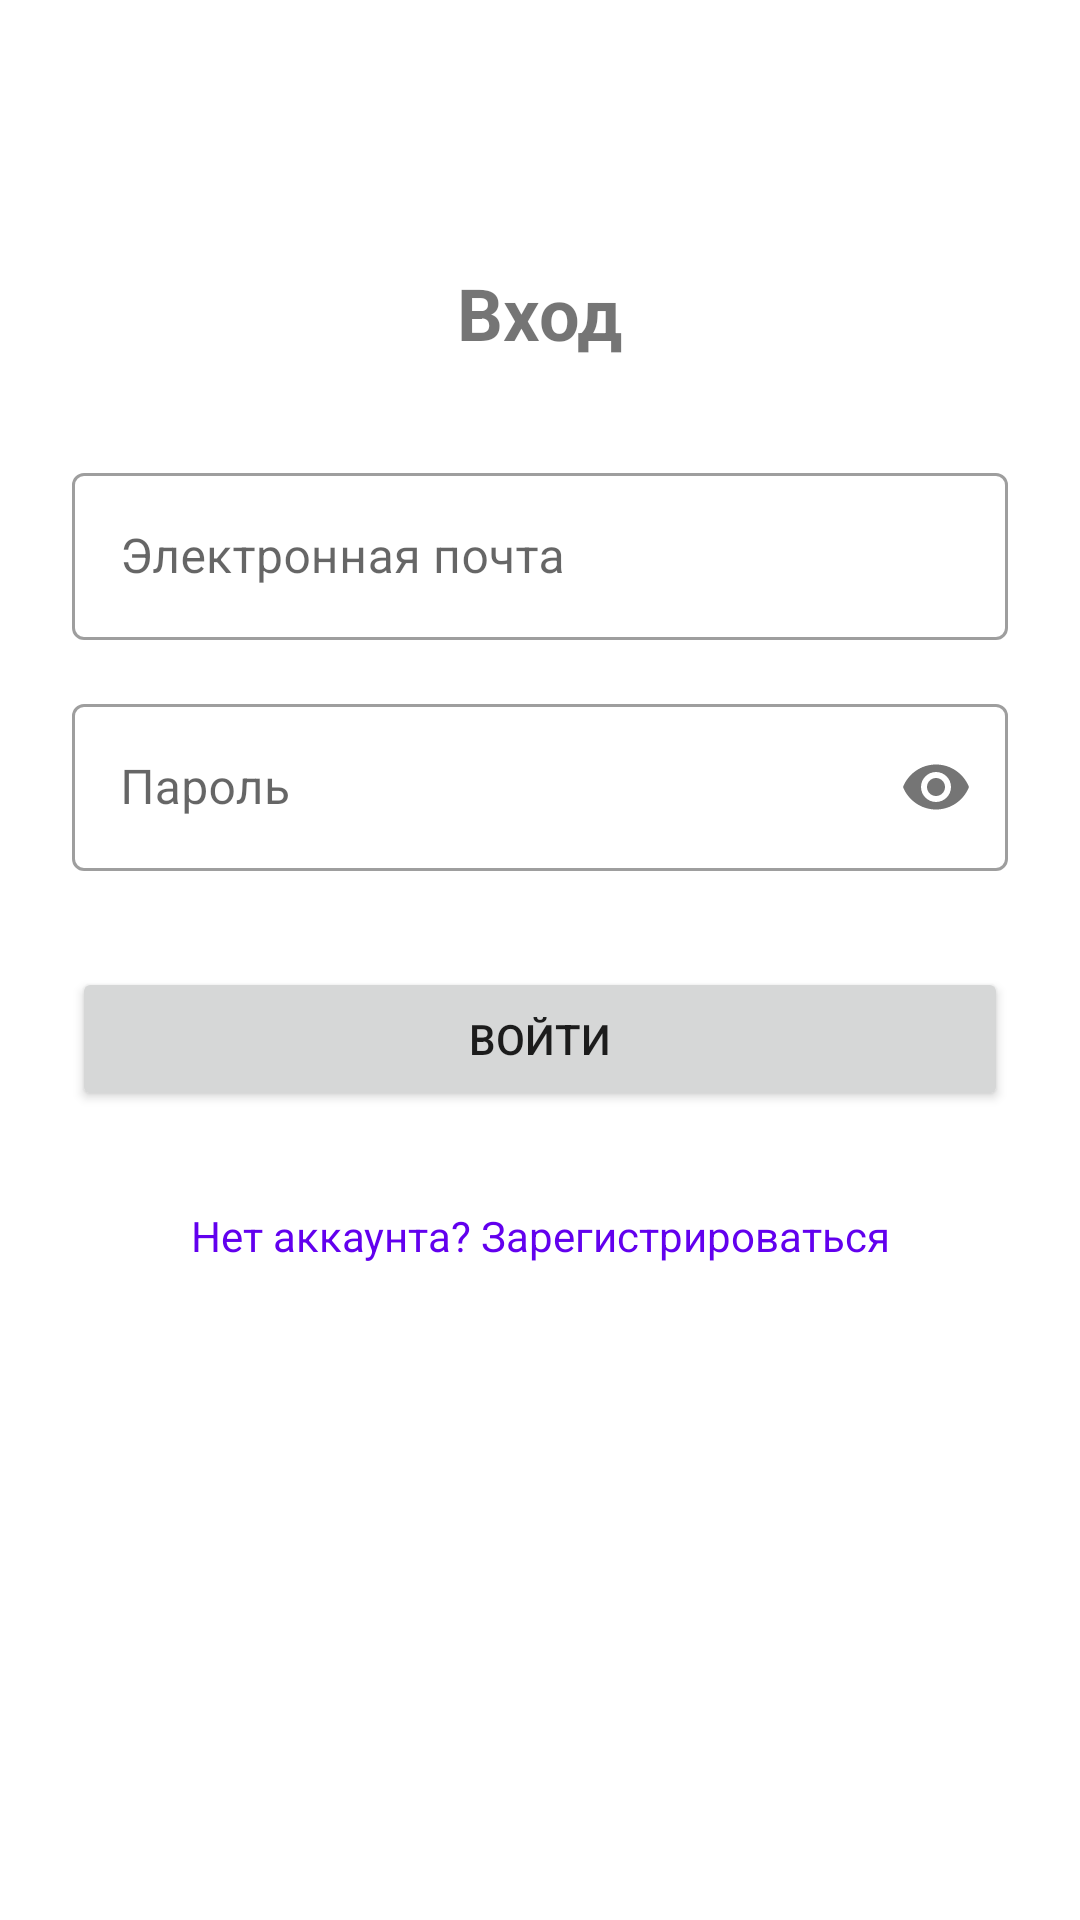

Layout XML and referenced resources for this Android screen:
<!-- AndroidManifest.xml: activity theme Theme.MaterialComponents.DayNight.NoActionBar -->
<!-- res/layout/activity_login.xml -->
<?xml version="1.0" encoding="utf-8"?>
<androidx.constraintlayout.widget.ConstraintLayout xmlns:android="http://schemas.android.com/apk/res/android"
    xmlns:app="http://schemas.android.com/apk/res-auto"
    xmlns:tools="http://schemas.android.com/tools"
    android:layout_width="match_parent"
    android:layout_height="match_parent"
    android:padding="24dp"
    tools:context=".LoginActivity">

    <TextView
        android:id="@+id/tv_login_title"
        android:layout_width="wrap_content"
        android:layout_height="wrap_content"
        android:text="Вход"
        android:textSize="24sp"
        android:textStyle="bold"
        app:layout_constraintTop_toTopOf="parent"
        app:layout_constraintStart_toStartOf="parent"
        app:layout_constraintEnd_toEndOf="parent"
        android:layout_marginTop="64dp"/>

    <com.google.android.material.textfield.TextInputLayout
        android:id="@+id/til_login_email"
        style="@style/Widget.MaterialComponents.TextInputLayout.OutlinedBox"
        android:layout_width="0dp"
        android:layout_height="wrap_content"
        android:hint="Электронная почта"
        app:layout_constraintTop_toBottomOf="@id/tv_login_title"
        app:layout_constraintStart_toStartOf="parent"
        app:layout_constraintEnd_toEndOf="parent"
        android:layout_marginTop="32dp">

        <com.google.android.material.textfield.TextInputEditText
            android:id="@+id/et_login_email"
            android:layout_width="match_parent"
            android:layout_height="wrap_content"
            android:inputType="textEmailAddress" />
    </com.google.android.material.textfield.TextInputLayout>

    <com.google.android.material.textfield.TextInputLayout
        android:id="@+id/til_login_password"
        style="@style/Widget.MaterialComponents.TextInputLayout.OutlinedBox"
        android:layout_width="0dp"
        android:layout_height="wrap_content"
        android:layout_marginTop="16dp"
        android:hint="Пароль"
        app:layout_constraintEnd_toEndOf="parent"
        app:layout_constraintStart_toStartOf="parent"
        app:layout_constraintTop_toBottomOf="@id/til_login_email"
        app:passwordToggleEnabled="true">

        <com.google.android.material.textfield.TextInputEditText
            android:id="@+id/et_login_password"
            android:layout_width="match_parent"
            android:layout_height="wrap_content"
            android:inputType="textPassword" />
    </com.google.android.material.textfield.TextInputLayout>

    <Button
        android:id="@+id/btn_login"
        android:layout_width="0dp"
        android:layout_height="wrap_content"
        android:layout_marginTop="32dp"
        android:paddingVertical="12dp"
        android:text="Войти"
        app:layout_constraintEnd_toEndOf="parent"
        app:layout_constraintStart_toStartOf="parent"
        app:layout_constraintTop_toBottomOf="@id/til_login_password" />

    <TextView
        android:id="@+id/tv_go_to_register"
        android:layout_width="wrap_content"
        android:layout_height="wrap_content"
        android:text="Нет аккаунта? Зарегистрироваться"
        android:textColor="?attr/colorPrimary"
        android:padding="8dp"
        app:layout_constraintTop_toBottomOf="@id/btn_login"
        app:layout_constraintStart_toStartOf="parent"
        app:layout_constraintEnd_toEndOf="parent"
        android:layout_marginTop="24dp"/>

</androidx.constraintlayout.widget.ConstraintLayout>
<!-- resources referenced by this layout -->
<resources>

</resources>
